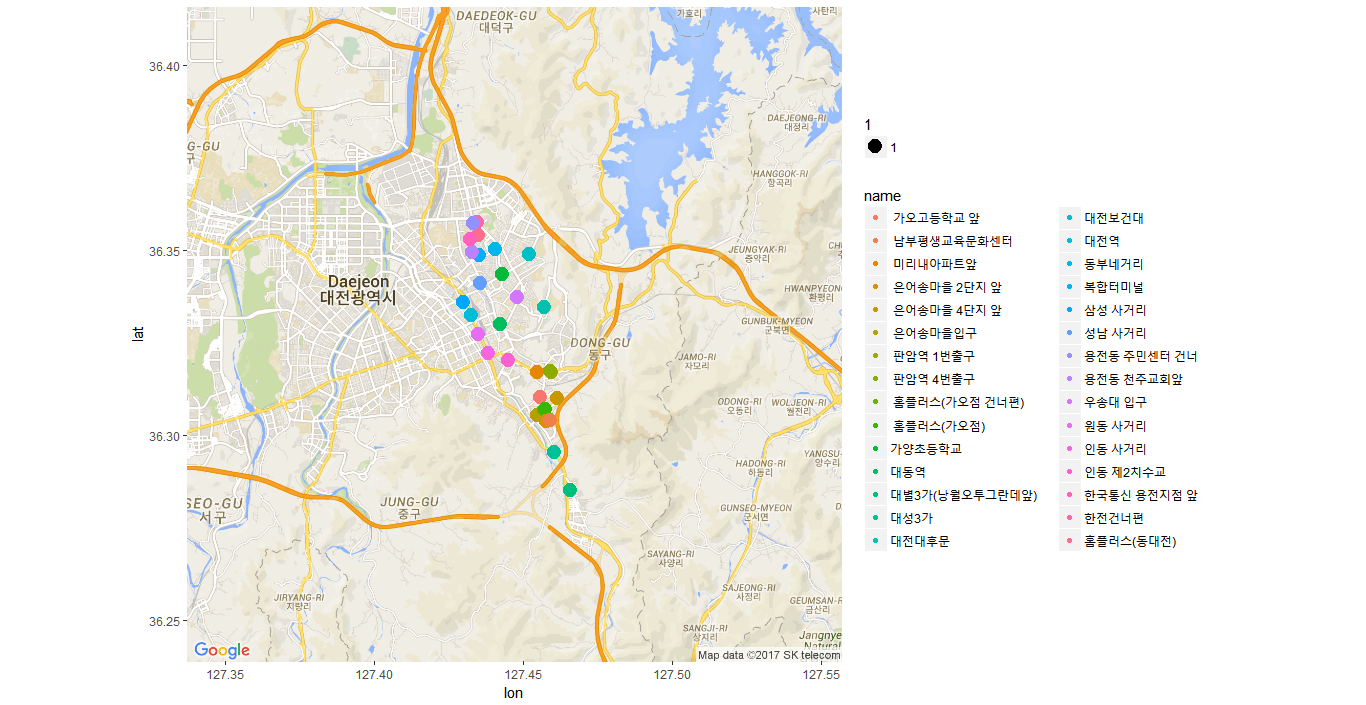

The table this chart was drawn from, first rows:
no, kios, district, name, location, address, rests, lat, lon
94, 94, 동구, 미리내아파트앞, 판암 기아자동차 버스정류장 앞, 동구 판암동 451-10, 12, 36.32, 127.5
95, 95, 동구, 판암역 1번출구, 판암역 1번출구, 동구 판암동 323-2, 12, 36.32, 127.5
96, 96, 동구, 판암역 4번출구, 판암역 4번출구, 동구 판암동 303-25, 12, 36.32, 127.5
97, 97, 동구, 가오고등학교 앞, 동구청 맞은 편, 동구 가오동 465, 11, 36.31, 127.5
98, 98, 동구, 은어송마을입구, 가오 주공아파트 부근/신협 가오점 옆, 동구 가오동 217-4, 12, 36.31, 127.5
99, 99, 동구, 홈플러스(가오점 건너편), 가오동 홈플러스 건너편, 동구 가오동 644, 13, 36.31, 127.5
100, 100, 동구, 홈플러스(가오점), 가오동 홈플러스 앞, 동구 가오동 552, 12, 36.31, 127.5
101, 101, 동구, 은어송마을 4단지 앞, 은어송마을 4단지앞/3단지 맞은편, 동구 가오동 555, 12, 36.31, 127.5
102, 102, 동구, 은어송마을 2단지 앞, 은어송마을2단지앞/은어송마을풍림아이원아파트 맞은편, 동구 대성동 130-1, 9, 36.3, 127.5
103, 103, 동구, 남부평생교육문화센터, 남부평생교육문화센터 앞, 동구 가오동 559-1, 15, 36.3, 127.5
115, 115, 동구, 한전건너편, , 동구 용전동 45-1, 13, 36.36, 127.4
116, 116, 동구, 홈플러스(동대전), , 동구 용전동 51-17, 13, 36.35, 127.4
117, 117, 동구, 동부네거리, , 동구 용전동 111-26, 13, 36.35, 127.4
118, 118, 동구, 복합터미널, , 동구 용전동 143-16, 13, 36.35, 127.4
119, 119, 동구, 용전동 천주교회앞, , 동구 용전동 144-1, 13, 36.35, 127.4
120, 120, 동구, 한국통신 용전지점 앞, , 동구 용전동 167-20, 13, 36.35, 127.4
121, 121, 동구, 용전동 주민센터 건너, , 동구 용전동 44-2, 12, 36.36, 127.4
151, 151, 동구, 우송대 입구, , 동구 자양동 58-12, , 36.34, 127.4
152, 152, 동구, 대전역, , 동구 중앙동 17-1, , 36.33, 127.4
153, 153, 동구, 대동역, , 동구 대동 148-112, , 36.33, 127.4
166, 166, 동구, 인동 사거리, , 동구 인동 116-18, , 36.32, 127.4
167, 167, 동구, 원동 사거리, , 동구 원동 36-1, , 36.33, 127.4
168, 168, 동구, 성남 사거리, , 동구 성남동 50-1, , 36.34, 127.4
169, 169, 동구, 삼성 사거리, , 동구 삼성동 112-1, , 36.34, 127.4
191, 191, 동구, 인동 제2치수교, , 동구 신흥동 212, , 36.32, 127.4
204, 204, 동구, 대별3가(낭월오투그란데앞), , 동구 낭월동 215-2, , 36.29, 127.5
205, 205, 동구, 대성3가, , 동구 대성동 200-4, , 36.3, 127.5
206, 206, 동구, 대전대후문, , 동구 용운동 631, , 36.33, 127.5
207, 207, 동구, 가양초등학교, , 동구 가양동 288-6, , 36.34, 127.4
225, 225, 동구, 대전보건대, , 동구 가양동 88-1, , 36.35, 127.5
